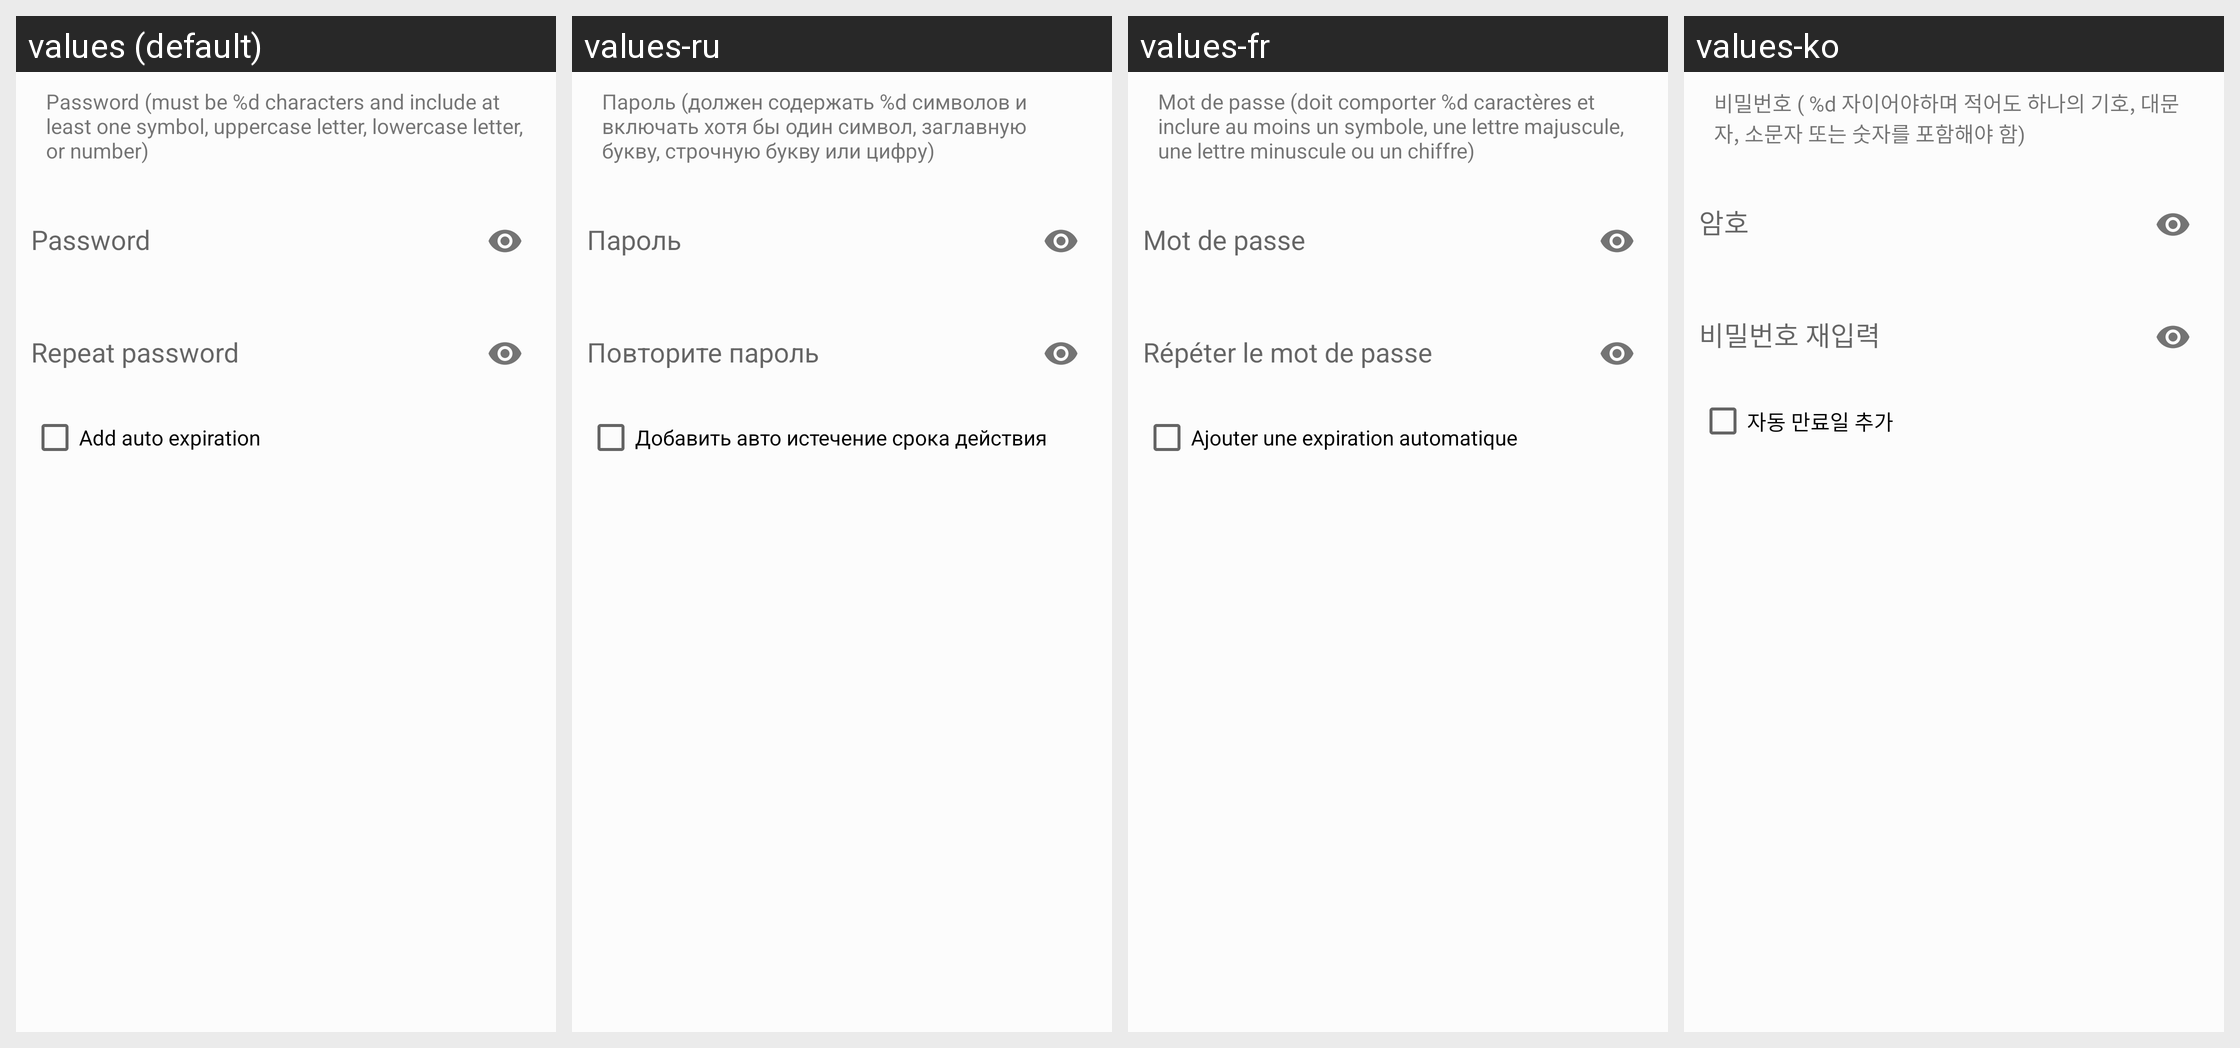

This grid shows one Android layout under several languages. Give, for every string resource on the screen, its name, the default text and each shown locale's text.
Android screen res/layout/dialog_share_password.xml rendered under 4 locales, left to right: values (default), values-ru, values-fr, values-ko. Device: Nexus 5 (rendered at 1080×1920; each locale shown at half size, 540×960, under a caption strip naming it); theme AppTheme.
Other locales in the repository, not shown: values-cs-rCZ, values-de, values-el, values-es, values-es-rAR, values-fi, values-hu, values-is-rIS, values-ja-rJP, values-nb-rNO, values-nl-rNL, values-pl-rPL, values-pt-rBR, values-tr, values-zh-rCN, values-zh-rTW.
Strings drawn on this screen, with the default value and each locale's value (text and hints the layout hard-codes, and strings that could not be matched under every locale, appear in the picture but are not listed):

password_sharing_rules
  values: Password (must be %d characters and include at least one symbol, uppercase letter, lowercase letter, or number)
  values-ru: Пароль (должен содержать %d символов и включать хотя бы один символ, заглавную букву, строчную букву или цифру)
  values-fr: Mot de passe (doit comporter %d caractères et inclure au moins un symbole, une lettre majuscule, une lettre minuscule ou un chiffre)
  values-ko: 비밀번호 ( %d 자이어야하며 적어도 하나의 기호, 대문자, 소문자 또는 숫자를 포함해야 함)

add_auto_expiration
  values: Add auto expiration
  values-ru: Добавить авто истечение срока действия
  values-fr: Ajouter une expiration automatique
  values-ko: 자동 만료일 추가
